pico-8 play session: hold ← + tap ❎

[t = 2 s] hold ← ~2s, tap ❎ ~4×
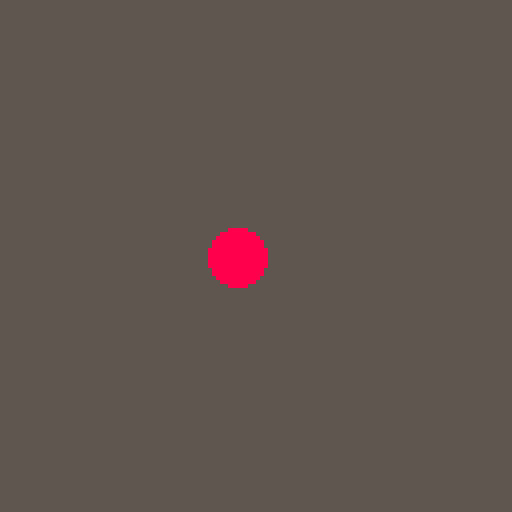
[t = 8 s] hold ← ~8s, tap ❎ ~14×
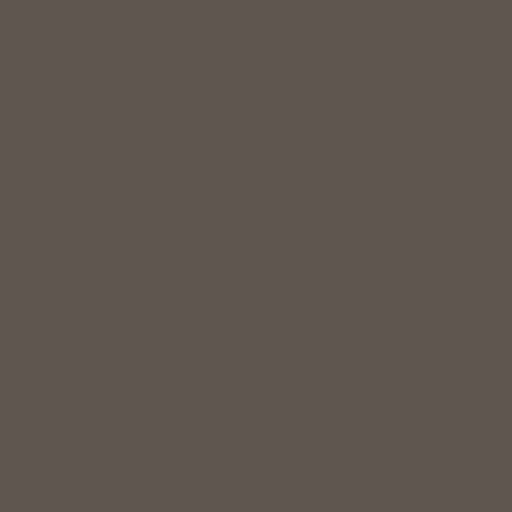

pico-8 cartridge
version 8
__lua__
x = 64
y = 64

function _init()
 music(0)
end

function _update()
 if btn(0) then x -= 1 end
 if btn(1) then x += 1 end
 if btn(2) then y -= 1 end
 if btn(3) then y += 1 end
end

function _draw()
 rectfill(0,0,127,127,5)
 circfill(x,y, 7, 8)
end
__gfx__
00000000000666000000000000000000000000000000000000000000000000000000000000000000000000000000000000000000000000000000000000000000
00000000006666600000000000000000000000000000000000000000000000000000000000000000000000000000000000000000000000000000000000000000
00700700755555550000000000000000000000000000000000000000000000000000000000000000000000000000000000000000000000000000000000000000
00077000755565550000000000000000000000000000000000000000000000000000000000000000000000000000000000000000000000000000000000000000
00077000066666660000000000000000000000000000000000000000000000000000000000000000000000000000000000000000000000000000000000000000
00700700006666600000000000000000000000000000000000000000000000000000000000000000000000000000000000000000000000000000000000000000
00000000000666000000000000000000000000000000000000000000000000000000000000000000000000000000000000000000000000000000000000000000
00000000000000000000000000000000000000000000000000000000000000000000000000000000000000000000000000000000000000000000000000000000
00000000000000000000000000000000000000000000000000000000000000000000000000000000000000000000000000000000000000000000000000000000
00000000000000000000000000000000000000000000000000000000000000000000000000000000000000000000000000000000000000000000000000000000
00000000000000000000000000000000000000000000000000000000000000000000000000000000000000000000000000000000000000000000000000000000
00000000000000000000000000000000000000000000000000000000000000000000000000000000000000000000000000000000000000000000000000000000
00000000000000000000000000000000000000000000000000000000000000000000000000000000000000000000000000000000000000000000000000000000
00000000000000000000000000000000000000000000000000000000000000000000000000000000000000000000000000000000000000000000000000000000
00000000000000000000000000000000000000000000000000000000000000000000000000000000000000000000000000000000000000000000000000000000
00000000000000000000000000000000000000000000000000000000000000000000000000000000000000000000000000000000000000000000000000000000
00000000000000000000000000000000000000000000000000000000000000000000000000000000000000000000000000000000000000000000000000000000
00000000000000000000000000000000000000000000000000000000000000000000000000000000000000000000000000000000000000000000000000000000
00000000000000000000000000000000000000000000000000000000000000000000000000000000000000000000000000000000000000000000000000000000
00000000000000000000000000000000000000000000000000000000000000000000000000000000000000000000000000000000000000000000000000000000
00000000000000000000000000000000000000000000000000000000000000000000000000000000000000000000000000000000000000000000000000000000
00000000000000000000000000000000000000000000000000000000000000000000000000000000000000000000000000000000000000000000000000000000
00000000000000000000000000000000000000000000000000000000000000000000000000000000000000000000000000000000000000000000000000000000
00000000000000000000000000000000000000000000000000000000000000000000000000000000000000000000000000000000000000000000000000000000
00000000000000000000000000000000000000000000000000000000000000000000000000000000000000000000000000000000000000000000000000000000
00000000000000000000000000000000000000000000000000000000000000000000000000000000000000000000000000000000000000000000000000000000
00000000000000000000000000000000000000000000000000000000000000000000000000000000000000000000000000000000000000000000000000000000
00000000000000000000000000000000000000000000000000000000000000000000000000000000000000000000000000000000000000000000000000000000
00000000000000000000000000000000000000000000000000000000000000000000000000000000000000000000000000000000000000000000000000000000
00000000000000000000000000000000000000000000000000000000000000000000000000000000000000000000000000000000000000000000000000000000
00000000000000000000000000000000000000000000000000000000000000000000000000000000000000000000000000000000000000000000000000000000
00000000000000000000000000000000000000000000000000000000000000000000000000000000000000000000000000000000000000000000000000000000
00000000000000000000000000000000000000000000000000000000000000000000000000000000000000000000000000000000000000000000000000000000
00000000000000000000000000000000000000000000000000000000000000000000000000000000000000000000000000000000000000000000000000000000
00000000000000000000000000000000000000000000000000000000000000000000000000000000000000000000000000000000000000000000000000000000
00000000000000000000000000000000000000000000000000000000000000000000000000000000000000000000000000000000000000000000000000000000
00000000000000000000000000000000000000000000000000000000000000000000000000000000000000000000000000000000000000000000000000000000
00000000000000000000000000000000000000000000000000000000000000000000000000000000000000000000000000000000000000000000000000000000
00000000000000000000000000000000000000000000000000000000000000000000000000000000000000000000000000000000000000000000000000000000
00000000000000000000000000000000000000000000000000000000000000000000000000000000000000000000000000000000000000000000000000000000
00000000000000000000000000000000000000000000000000000000000000000000000000000000000000000000000000000000000000000000000000000000
00000000000000000000000000000000000000000000000000000000000000000000000000000000000000000000000000000000000000000000000000000000
00000000000000000000000000000000000000000000000000000000000000000000000000000000000000000000000000000000000000000000000000000000
00000000000000000000000000000000000000000000000000000000000000000000000000000000000000000000000000000000000000000000000000000000
00000000000000000000000000000000000000000000000000000000000000000000000000000000000000000000000000000000000000000000000000000000
00000000000000000000000000000000000000000000000000000000000000000000000000000000000000000000000000000000000000000000000000000000
00000000000000000000000000000000000000000000000000000000000000000000000000000000000000000000000000000000000000000000000000000000
00000000000000000000000000000000000000000000000000000000000000000000000000000000000000000000000000000000000000000000000000000000
00000000000000000000000000000000000000000000000000000000000000000000000000000000000000000000000000000000000000000000000000000000
00000000000000000000000000000000000000000000000000000000000000000000000000000000000000000000000000000000000000000000000000000000
00000000000000000000000000000000000000000000000000000000000000000000000000000000000000000000000000000000000000000000000000000000
00000000000000000000000000000000000000000000000000000000000000000000000000000000000000000000000000000000000000000000000000000000
00000000000000000000000000000000000000000000000000000000000000000000000000000000000000000000000000000000000000000000000000000000
00000000000000000000000000000000000000000000000000000000000000000000000000000000000000000000000000000000000000000000000000000000
00000000000000000000000000000000000000000000000000000000000000000000000000000000000000000000000000000000000000000000000000000000
00000000000000000000000000000000000000000000000000000000000000000000000000000000000000000000000000000000000000000000000000000000
00000000000000000000000000000000000000000000000000000000000000000000000000000000000000000000000000000000000000000000000000000000
00000000000000000000000000000000000000000000000000000000000000000000000000000000000000000000000000000000000000000000000000000000
00000000000000000000000000000000000000000000000000000000000000000000000000000000000000000000000000000000000000000000000000000000
00000000000000000000000000000000000000000000000000000000000000000000000000000000000000000000000000000000000000000000000000000000
00000000000000000000000000000000000000000000000000000000000000000000000000000000000000000000000000000000000000000000000000000000
00000000000000000000000000000000000000000000000000000000000000000000000000000000000000000000000000000000000000000000000000000000
00000000000000000000000000000000000000000000000000000000000000000000000000000000000000000000000000000000000000000000000000000000
00000000000000000000000000000000000000000000000000000000000000000000000000000000000000000000000000000000000000000000000000000000
00000000000000000000000000000000000000000000000000000000000000000000000000000000000000000000000000000000000000000000000000000000
00000000000000000000000000000000000000000000000000000000000000000000000000000000000000000000000000000000000000000000000000000000
00000000000000000000000000000000000000000000000000000000000000000000000000000000000000000000000000000000000000000000000000000000
00000000000000000000000000000000000000000000000000000000000000000000000000000000000000000000000000000000000000000000000000000000
00000000000000000000000000000000000000000000000000000000000000000000000000000000000000000000000000000000000000000000000000000000
00000000000000000000000000000000000000000000000000000000000000000000000000000000000000000000000000000000000000000000000000000000
00000000000000000000000000000000000000000000000000000000000000000000000000000000000000000000000000000000000000000000000000000000
00000000000000000000000000000000000000000000000000000000000000000000000000000000000000000000000000000000000000000000000000000000
00000000000000000000000000000000000000000000000000000000000000000000000000000000000000000000000000000000000000000000000000000000
00000000000000000000000000000000000000000000000000000000000000000000000000000000000000000000000000000000000000000000000000000000
00000000000000000000000000000000000000000000000000000000000000000000000000000000000000000000000000000000000000000000000000000000
00000000000000000000000000000000000000000000000000000000000000000000000000000000000000000000000000000000000000000000000000000000
00000000000000000000000000000000000000000000000000000000000000000000000000000000000000000000000000000000000000000000000000000000
00000000000000000000000000000000000000000000000000000000000000000000000000000000000000000000000000000000000000000000000000000000
00000000000000000000000000000000000000000000000000000000000000000000000000000000000000000000000000000000000000000000000000000000
00000000000000000000000000000000000000000000000000000000000000000000000000000000000000000000000000000000000000000000000000000000
00000000000000000000000000000000000000000000000000000000000000000000000000000000000000000000000000000000000000000000000000000000
00000000000000000000000000000000000000000000000000000000000000000000000000000000000000000000000000000000000000000000000000000000
00000000000000000000000000000000000000000000000000000000000000000000000000000000000000000000000000000000000000000000000000000000
00000000000000000000000000000000000000000000000000000000000000000000000000000000000000000000000000000000000000000000000000000000
00000000000000000000000000000000000000000000000000000000000000000000000000000000000000000000000000000000000000000000000000000000
00000000000000000000000000000000000000000000000000000000000000000000000000000000000000000000000000000000000000000000000000000000
00000000000000000000000000000000000000000000000000000000000000000000000000000000000000000000000000000000000000000000000000000000
00000000000000000000000000000000000000000000000000000000000000000000000000000000000000000000000000000000000000000000000000000000
00000000000000000000000000000000000000000000000000000000000000000000000000000000000000000000000000000000000000000000000000000000
00000000000000000000000000000000000000000000000000000000000000000000000000000000000000000000000000000000000000000000000000000000
00000000000000000000000000000000000000000000000000000000000000000000000000000000000000000000000000000000000000000000000000000000
00000000000000000000000000000000000000000000000000000000000000000000000000000000000000000000000000000000000000000000000000000000
00000000000000000000000000000000000000000000000000000000000000000000000000000000000000000000000000000000000000000000000000000000
00000000000000000000000000000000000000000000000000000000000000000000000000000000000000000000000000000000000000000000000000000000
00000000000000000000000000000000000000000000000000000000000000000000000000000000000000000000000000000000000000000000000000000000
00000000000000000000000000000000000000000000000000000000000000000000000000000000000000000000000000000000000000000000000000000000
00000000000000000000000000000000000000000000000000000000000000000000000000000000000000000000000000000000000000000000000000000000
00000000000000000000000000000000000000000000000000000000000000000000000000000000000000000000000000000000000000000000000000000000
00000000000000000000000000000000000000000000000000000000000000000000000000000000000000000000000000000000000000000000000000000000
00000000000000000000000000000000000000000000000000000000000000000000000000000000000000000000000000000000000000000000000000000000
00000000000000000000000000000000000000000000000000000000000000000000000000000000000000000000000000000000000000000000000000000000
00000000000000000000000000000000000000000000000000000000000000000000000000000000000000000000000000000000000000000000000000000000
00000000000000000000000000000000000000000000000000000000000000000000000000000000000000000000000000000000000000000000000000000000
00000000000000000000000000000000000000000000000000000000000000000000000000000000000000000000000000000000000000000000000000000000
00000000000000000000000000000000000000000000000000000000000000000000000000000000000000000000000000000000000000000000000000000000
00000000000000000000000000000000000000000000000000000000000000000000000000000000000000000000000000000000000000000000000000000000
00000000000000000000000000000000000000000000000000000000000000000000000000000000000000000000000000000000000000000000000000000000
00000000000000000000000000000000000000000000000000000000000000000000000000000000000000000000000000000000000000000000000000000000
00000000000000000000000000000000000000000000000000000000000000000000000000000000000000000000000000000000000000000000000000000000
00000000000000000000000000000000000000000000000000000000000000000000000000000000000000000000000000000000000000000000000000000000
00000000000000000000000000000000000000000000000000000000000000000000000000000000000000000000000000000000000000000000000000000000
00000000000000000000000000000000000000000000000000000000000000000000000000000000000000000000000000000000000000000000000000000000
00000000000000000000000000000000000000000000000000000000000000000000000000000000000000000000000000000000000000000000000000000000
00000000000000000000000000000000000000000000000000000000000000000000000000000000000000000000000000000000000000000000000000000000
00000000000000000000000000000000000000000000000000000000000000000000000000000000000000000000000000000000000000000000000000000000
00000000000000000000000000000000000000000000000000000000000000000000000000000000000000000000000000000000000000000000000000000000
00000000000000000000000000000000000000000000000000000000000000000000000000000000000000000000000000000000000000000000000000000000
00000000000000000000000000000000000000000000000000000000000000000000000000000000000000000000000000000000000000000000000000000000
00000000000000000000000000000000000000000000000000000000000000000000000000000000000000000000000000000000000000000000000000000000
00000000000000000000000000000000000000000000000000000000000000000000000000000000000000000000000000000000000000000000000000000000
00000000000000000000000000000000000000000000000000000000000000000000000000000000000000000000000000000000000000000000000000000000
00000000000000000000000000000000000000000000000000000000000000000000000000000000000000000000000000000000000000000000000000000000
00000000000000000000000000000000000000000000000000000000000000000000000000000000000000000000000000000000000000000000000000000000
00000000000000000000000000000000000000000000000000000000000000000000000000000000000000000000000000000000000000000000000000000000
00000000000000000000000000000000000000000000000000000000000000000000000000000000000000000000000000000000000000000000000000000000
00000000000000000000000000000000000000000000000000000000000000000000000000000000000000000000000000000000000000000000000000000000
00000000000000000000000000000000000000000000000000000000000000000000000000000000000000000000000000000000000000000000000000000000
00000000000000000000000000000000000000000000000000000000000000000000000000000000000000000000000000000000000000000000000000000000
__gff__
0000000000000000000000000000000000000000000000000000000000000000000000000000000000000000000000000000000000000000000000000000000000000000000000000000000000000000000000000000000000000000000000000000000000000000000000000000000000000000000000000000000000000000
0000000000000000000000000000000000000000000000000000000000000000000000000000000000000000000000000000000000000000000000000000000000000000000000000000000000000000000000000000000000000000000000000000000000000000000000000000000000000000000000000000000000000000
__map__
0000000000000000000000000000000000000000000000000000000000000000000000000000000000000000000000000000000000000000000000000000000000000000000000000000000000000000000000000000000000000000000000000000000000000000000000000000000000000000000000000000000000000000
0000000000000000000000000000000000000000000000000000000000000000000000000000000000000000000000000000000000000000000000000000000000000000000000000000000000000000000000000000000000000000000000000000000000000000000000000000000000000000000000000000000000000000
0001000000000100000000010000000000000000000000000000000000000000000000000000000000000000000000000000000000000000000000000000000000000000000000000000000000000000000000000000000000000000000000000000000000000000000000000000000000000000000000000000000000000000
0000000000000000000000000000000000000000000000000000000000000000000000000000000000000000000000000000000000000000000000000000000000000000000000000000000000000000000000000000000000000000000000000000000000000000000000000000000000000000000000000000000000000000
0000000000000000000000000000000000000000000000000000000000000000000000000000000000000000000000000000000000000000000000000000000000000000000000000000000000000000000000000000000000000000000000000000000000000000000000000000000000000000000000000000000000000000
0001000000000100000000010000000000000000000000000000000000000000000000000000000000000000000000000000000000000000000000000000000000000000000000000000000000000000000000000000000000000000000000000000000000000000000000000000000000000000000000000000000000000000
0000000000000000000000000000000000000000000000000000000000000000000000000000000000000000000000000000000000000000000000000000000000000000000000000000000000000000000000000000000000000000000000000000000000000000000000000000000000000000000000000000000000000000
0000000000000000000000000000000000000000000000000000000000000000000000000000000000000000000000000000000000000000000000000000000000000000000000000000000000000000000000000000000000000000000000000000000000000000000000000000000000000000000000000000000000000000
0000000000000000000000000000000000000000000000000000000000000000000000000000000000000000000000000000000000000000000000000000000000000000000000000000000000000000000000000000000000000000000000000000000000000000000000000000000000000000000000000000000000000000
0000000000000000000000000000000000000000000000000000000000000000000000000000000000000000000000000000000000000000000000000000000000000000000000000000000000000000000000000000000000000000000000000000000000000000000000000000000000000000000000000000000000000000
0000000000000000000000000000000000000000000000000000000000000000000000000000000000000000000000000000000000000000000000000000000000000000000000000000000000000000000000000000000000000000000000000000000000000000000000000000000000000000000000000000000000000000
0000000000000000000000000000000000000000000000000000000000000000000000000000000000000000000000000000000000000000000000000000000000000000000000000000000000000000000000000000000000000000000000000000000000000000000000000000000000000000000000000000000000000000
0000000000000000000000000000000000000000000000000000000000000000000000000000000000000000000000000000000000000000000000000000000000000000000000000000000000000000000000000000000000000000000000000000000000000000000000000000000000000000000000000000000000000000
0000000000000000000000000000000000000000000000000000000000000000000000000000000000000000000000000000000000000000000000000000000000000000000000000000000000000000000000000000000000000000000000000000000000000000000000000000000000000000000000000000000000000000
0000000000000000000000000000000000000000000000000000000000000000000000000000000000000000000000000000000000000000000000000000000000000000000000000000000000000000000000000000000000000000000000000000000000000000000000000000000000000000000000000000000000000000
0000000000000000000000000000000000000000000000000000000000000000000000000000000000000000000000000000000000000000000000000000000000000000000000000000000000000000000000000000000000000000000000000000000000000000000000000000000000000000000000000000000000000000
0000000000000000000000000000000000000000000000000000000000000000000000000000000000000000000000000000000000000000000000000000000000000000000000000000000000000000000000000000000000000000000000000000000000000000000000000000000000000000000000000000000000000000
0000000000000000000000000000000000000000000000000000000000000000000000000000000000000000000000000000000000000000000000000000000000000000000000000000000000000000000000000000000000000000000000000000000000000000000000000000000000000000000000000000000000000000
0000000000000000000000000000000000000000000000000000000000000000000000000000000000000000000000000000000000000000000000000000000000000000000000000000000000000000000000000000000000000000000000000000000000000000000000000000000000000000000000000000000000000000
0000000000000000000000000000000000000000000000000000000000000000000000000000000000000000000000000000000000000000000000000000000000000000000000000000000000000000000000000000000000000000000000000000000000000000000000000000000000000000000000000000000000000000
0000000000000000000000000000000000000000000000000000000000000000000000000000000000000000000000000000000000000000000000000000000000000000000000000000000000000000000000000000000000000000000000000000000000000000000000000000000000000000000000000000000000000000
0000000000000000000000000000000000000000000000000000000000000000000000000000000000000000000000000000000000000000000000000000000000000000000000000000000000000000000000000000000000000000000000000000000000000000000000000000000000000000000000000000000000000000
0000000000000000000000000000000000000000000000000000000000000000000000000000000000000000000000000000000000000000000000000000000000000000000000000000000000000000000000000000000000000000000000000000000000000000000000000000000000000000000000000000000000000000
0000000000000000000000000000000000000000000000000000000000000000000000000000000000000000000000000000000000000000000000000000000000000000000000000000000000000000000000000000000000000000000000000000000000000000000000000000000000000000000000000000000000000000
0000000000000000000000000000000000000000000000000000000000000000000000000000000000000000000000000000000000000000000000000000000000000000000000000000000000000000000000000000000000000000000000000000000000000000000000000000000000000000000000000000000000000000
0000000000000000000000000000000000000000000000000000000000000000000000000000000000000000000000000000000000000000000000000000000000000000000000000000000000000000000000000000000000000000000000000000000000000000000000000000000000000000000000000000000000000000
0000000000000000000000000000000000000000000000000000000000000000000000000000000000000000000000000000000000000000000000000000000000000000000000000000000000000000000000000000000000000000000000000000000000000000000000000000000000000000000000000000000000000000
0000000000000000000000000000000000000000000000000000000000000000000000000000000000000000000000000000000000000000000000000000000000000000000000000000000000000000000000000000000000000000000000000000000000000000000000000000000000000000000000000000000000000000
0000000000000000000000000000000000000000000000000000000000000000000000000000000000000000000000000000000000000000000000000000000000000000000000000000000000000000000000000000000000000000000000000000000000000000000000000000000000000000000000000000000000000000
0000000000000000000000000000000000000000000000000000000000000000000000000000000000000000000000000000000000000000000000000000000000000000000000000000000000000000000000000000000000000000000000000000000000000000000000000000000000000000000000000000000000000000
0000000000000000000000000000000000000000000000000000000000000000000000000000000000000000000000000000000000000000000000000000000000000000000000000000000000000000000000000000000000000000000000000000000000000000000000000000000000000000000000000000000000000000
0000000000000000000000000000000000000000000000000000000000000000000000000000000000000000000000000000000000000000000000000000000000000000000000000000000000000000000000000000000000000000000000000000000000000000000000000000000000000000000000000000000000000000
